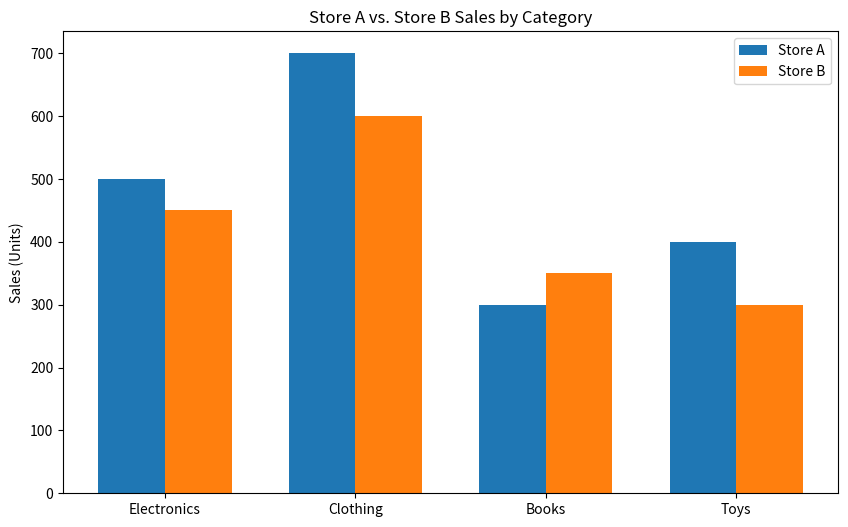

Here is the Python script that generated this plot:
import matplotlib.pyplot as plt
import numpy as np

# Sample Data
categories = ['Electronics', 'Clothing', 'Books', 'Toys']
store_a_sales = [500, 700, 300, 400]
store_b_sales = [450, 600, 350, 300]

# Set position of bar on X axis
x = np.arange(len(categories))
width = 0.35

# Create the plot
fig, ax = plt.subplots(figsize=(10, 6))
rects1 = ax.bar(x - width/2, store_a_sales, width, label='Store A')
rects2 = ax.bar(x + width/2, store_b_sales, width, label='Store B')

# Add titles, labels, and legend
ax.set_ylabel('Sales (Units)')
ax.set_title('Store A vs. Store B Sales by Category')
ax.set_xticks(x)
ax.set_xticklabels(categories)
ax.legend()

# Show the plot
plt.show()